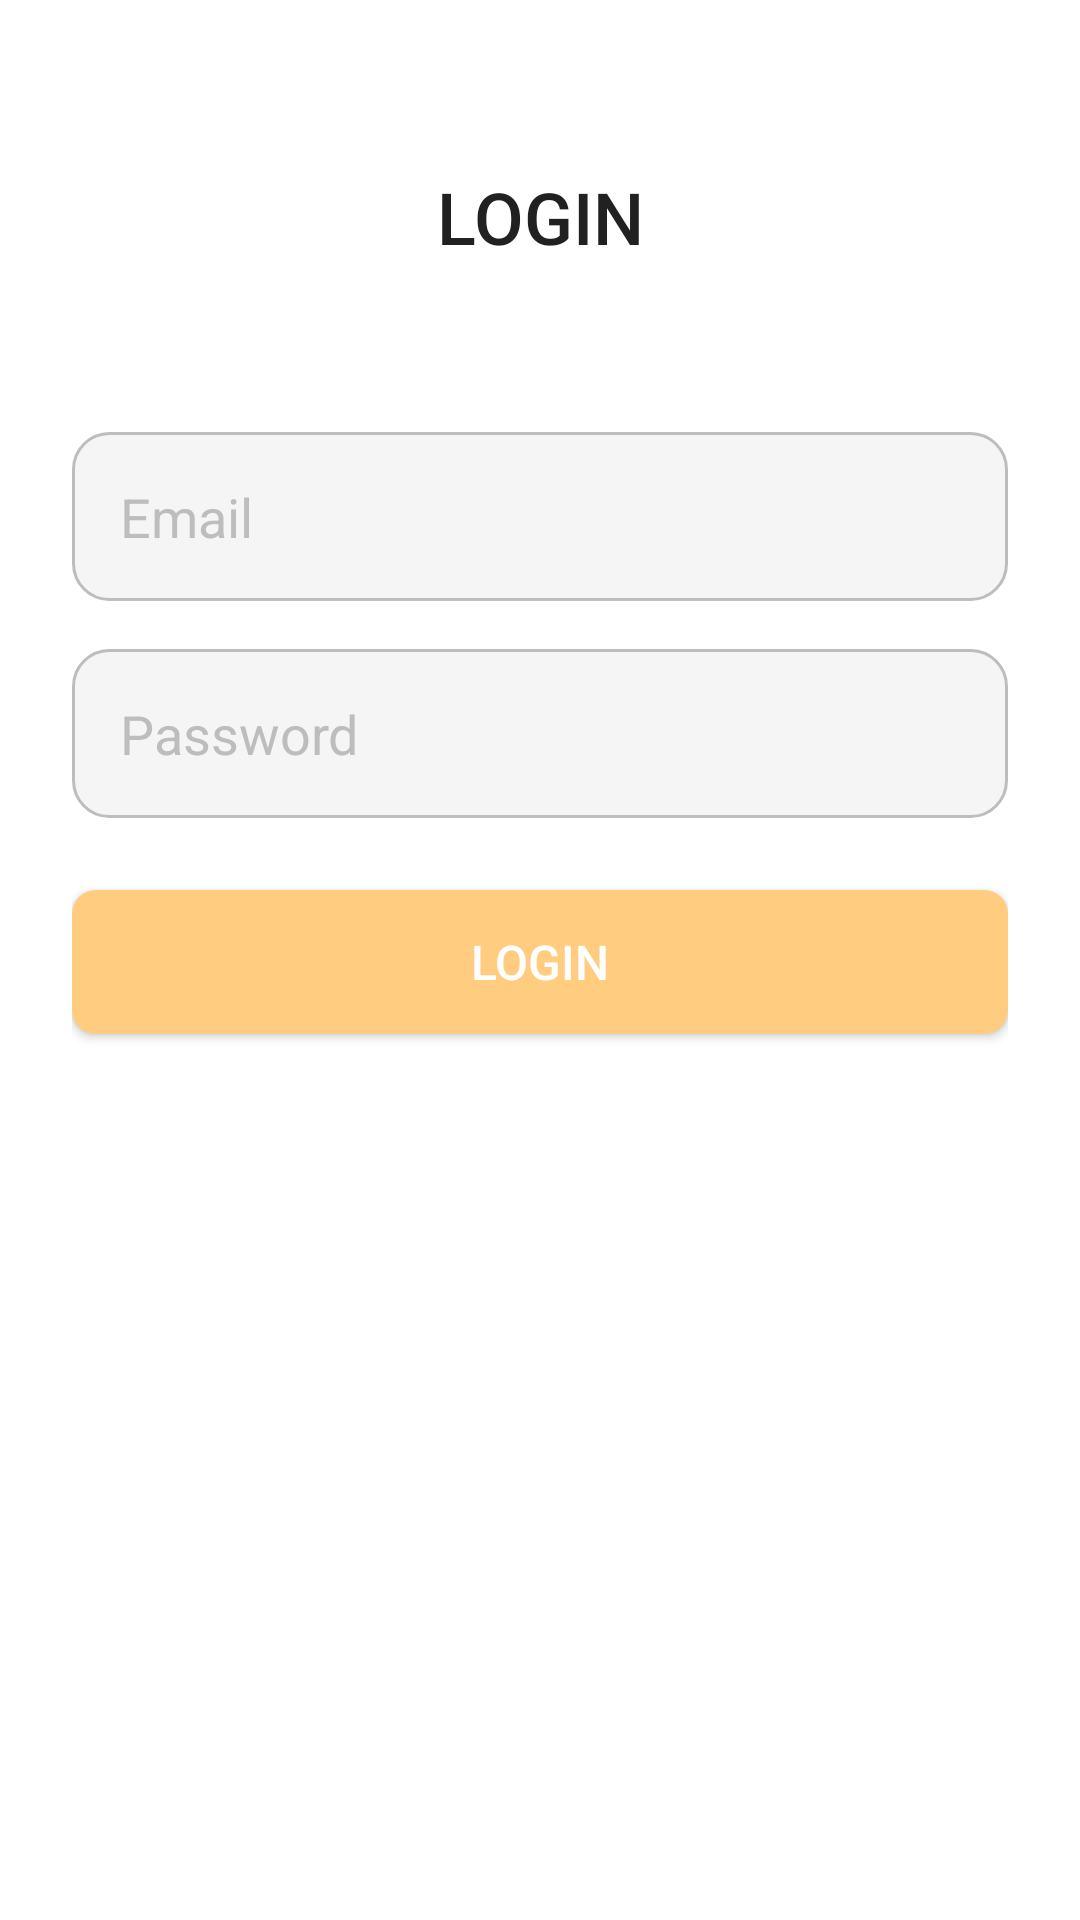

The Android layout XML behind this screen, and the referenced resources:
<!-- AndroidManifest.xml: application theme Theme.AppAsyncTaskSQLIFE -->
<!-- res/layout/activity_login.xml -->
<?xml version="1.0" encoding="utf-8"?>
<androidx.constraintlayout.widget.ConstraintLayout xmlns:android="http://schemas.android.com/apk/res/android"
    android:layout_width="match_parent"
    android:layout_height="match_parent"
    xmlns:app="http://schemas.android.com/apk/res-auto"
    android:padding="24dp"
    android:background="@android:color/white">

    
    <TextView
        android:id="@+id/title"
        android:layout_width="wrap_content"
        android:layout_height="wrap_content"
        android:text="LOGIN"
        android:textSize="24sp"
        android:textColor="#212121"
        android:layout_marginTop="32dp"
        android:fontFamily="sans-serif-medium"
        app:layout_constraintStart_toStartOf="parent"
        app:layout_constraintEnd_toEndOf="parent"
        app:layout_constraintTop_toTopOf="parent" />

    
    <EditText
        android:id="@+id/etEmail"
        android:layout_width="0dp"
        android:layout_height="wrap_content"
        android:hint="Email"
        android:textColor="#212121"
        android:textColorHint="#BDBDBD"
        android:padding="16dp"
        android:background="@drawable/input_background"
        android:inputType="textEmailAddress"
        app:layout_constraintStart_toStartOf="parent"
        app:layout_constraintEnd_toEndOf="parent"
        app:layout_constraintTop_toTopOf="parent"
        android:layout_marginTop="120dp"/>

    
    <EditText
        android:id="@+id/etPassword"
        android:layout_width="0dp"
        android:layout_height="wrap_content"
        android:hint="Password"
        android:textColor="#212121"
        android:textColorHint="#BDBDBD"
        android:padding="16dp"
        android:background="@drawable/input_background"
        android:inputType="textPassword"
        app:layout_constraintStart_toStartOf="parent"
        app:layout_constraintEnd_toEndOf="parent"
        app:layout_constraintTop_toBottomOf="@id/etEmail"
        android:layout_marginTop="16dp"/>

    
    <androidx.appcompat.widget.AppCompatButton
        android:id="@+id/btnLogin"
        android:layout_width="0dp"
        android:layout_height="wrap_content"
        android:text="Login"
        android:textColor="#FFFFFF"
        android:textSize="16sp"
        android:background="@drawable/btn_design"
        app:layout_constraintStart_toStartOf="parent"
        app:layout_constraintEnd_toEndOf="parent"
        app:layout_constraintTop_toBottomOf="@id/etPassword"
        android:layout_marginTop="24dp"
        android:layout_marginBottom="32dp"/>

</androidx.constraintlayout.widget.ConstraintLayout>
<!-- resources referenced by this layout -->
<resources>
  <!-- drawable btn_design (drawable) -->
  <?xml version="1.0" encoding="utf-8"?>
  <selector xmlns:android="http://schemas.android.com/apk/res/android">
  
      
      <item android:state_pressed="true">
          <shape>
              <solid android:color="#FF7043"/> 
              <corners android:radius="8dp"/>
          </shape>
      </item>
  
      
      <item android:state_focused="true">
          <shape>
              <solid android:color="#FF5722"/> 
              <corners android:radius="8dp"/>
          </shape>
      </item>
  
      
      <item>
          <shape>
              <solid android:color="#FFCC80"/> 
              <corners android:radius="8dp"/>
          </shape>
      </item>
  
  </selector>
  <!-- drawable input_background (drawable) -->
  <?xml version="1.0" encoding="utf-8"?>
  <shape xmlns:android="http://schemas.android.com/apk/res/android">
      <solid android:color="#F5F5F5"/> 
      <corners android:radius="12dp"/> 
      <stroke android:color="#BDBDBD" android:width="1dp"/> 
  </shape>
  <style name="Theme.AppAsyncTaskSQLIFE" parent="Base.Theme.AppAsyncTaskSQLIFE" />
  <style name="Base.Theme.AppAsyncTaskSQLIFE" parent="Theme.Material3.DayNight.NoActionBar">
          
          
      </style>
</resources>
